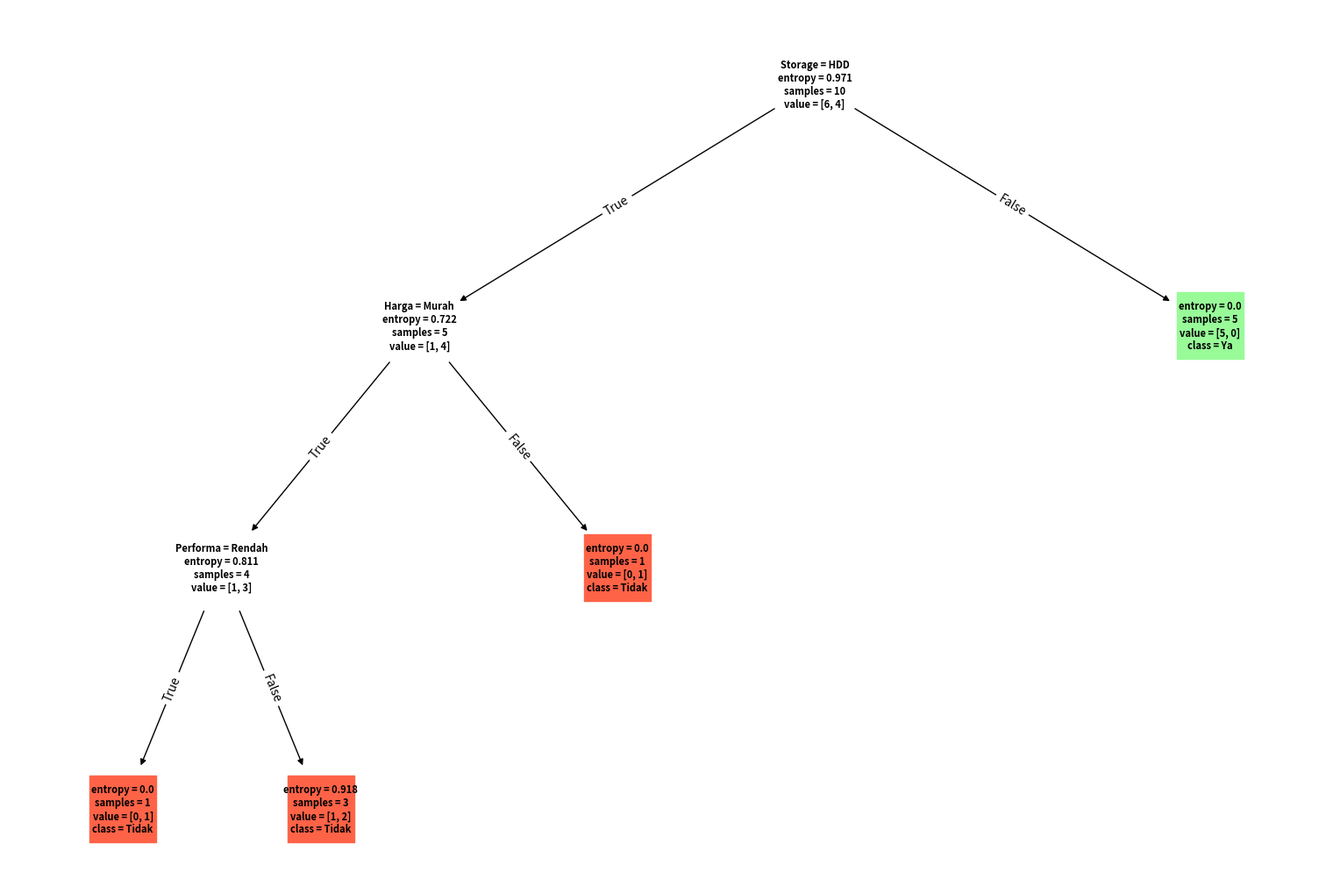

Write the Python code that produced this figure.
import math
from collections import Counter
import matplotlib.pyplot as plt
import networkx as nx

class DecisionTreeNode:
    def __init__(self, data, attributes, depth=0, min_samples_split=2, max_depth=None):
        self.data = data
        self.children = {}
        self.split_attribute = None
        self.split_index = None
        self.split_value = None
        self.leaf_value = None
        self.depth = depth
        self.entropy = self._calculate_entropy(data)
        self.samples = len(data)
        self.value = self._calculate_class_distribution(data)
        
        class_values = [row[-1] for row in data]
        if (len(set(class_values)) == 1 or 
            len(data) < min_samples_split or 
            (max_depth is not None and depth >= max_depth)):
            self.leaf_value = Counter(class_values).most_common(1)[0][0]
            return
            
        gains = {}
        for idx, attribute in enumerate(attributes):
            if attribute is not None:
                gain = self._calculate_gain(data, idx)
                gains[idx] = gain
                
        if not gains:
            self.leaf_value = Counter(class_values).most_common(1)[0][0]
            return
            
        self.split_index = max(gains.items(), key=lambda x: x[1])[0]
        self.split_attribute = attributes[self.split_index]
        
        self.split_value = self._find_best_split(data, self.split_index)
        
        new_attributes = attributes.copy()
        new_attributes[self.split_index] = None
        
        left_data = [row for row in data if row[self.split_index] <= self.split_value]
        right_data = [row for row in data if row[self.split_index] > self.split_value]
        
        if left_data:
            self.children["True"] = DecisionTreeNode(left_data, new_attributes, depth + 1, 
                                                   min_samples_split, max_depth)
        if right_data:
            self.children["False"] = DecisionTreeNode(right_data, new_attributes, depth + 1, 
                                                    min_samples_split, max_depth)

    def _calculate_entropy(self, data):
        if not data:
            return 0
        
        total = len(data)
        class_counts = Counter(row[-1] for row in data)
        entropy = 0.0
        
        for count in class_counts.values():
            probability = count / total
            entropy -= probability * math.log2(probability)
            
        return round(entropy, 3)

    def _calculate_class_distribution(self, data):
        if not data:
            return [0, 0]
        
        classes = ["Ya", "Tidak"]
        class_counts = Counter(row[-1] for row in data)
        return [class_counts[c] for c in classes]

    def _find_best_split(self, data, attribute_index):
        values = sorted(set(row[attribute_index] for row in data))
        if len(values) == 1:
            return values[0]
        
        best_gain = -1
        best_split = values[0]
        
        for i in range(len(values) - 1):
            split = values[i]
            left_data = [row for row in data if row[attribute_index] == split]
            right_data = [row for row in data if row[attribute_index] != split]
            
            gain = (len(left_data) / len(data) * self._calculate_entropy(left_data) +
                   len(right_data) / len(data) * self._calculate_entropy(right_data))
            
            if gain > best_gain:
                best_gain = gain
                best_split = split
        
        return best_split

    def _calculate_gain(self, data, attribute_index):
        parent_entropy = self._calculate_entropy(data)
        split_value = self._find_best_split(data, attribute_index)
        
        left_data = [row for row in data if row[attribute_index] == split_value]
        right_data = [row for row in data if row[attribute_index] != split_value]
        
        n = len(data)
        weighted_entropy = (len(left_data) / n * self._calculate_entropy(left_data) +
                            len(right_data) / n * self._calculate_entropy(right_data))
        
        return parent_entropy - weighted_entropy

class DecisionTree:
    def __init__(self, min_samples_split=2, max_depth=None):
        self.root = None
        self.attributes = []
        self.min_samples_split = min_samples_split
        self.max_depth = max_depth

    def fit(self, data, attributes):
        self.attributes = attributes
        self.root = DecisionTreeNode(data, attributes, 
                                     min_samples_split=self.min_samples_split,
                                     max_depth=self.max_depth)

    def visualize(self, filename="pohon_keputusan.jpg"):
        G = nx.DiGraph()
        pos = {}
        labels = {}
        colors = {}
        
        def add_nodes(node, x=0, y=0, dx=1):
            if node is None:
                return
                
            node_id = id(node)
            
            if node.leaf_value is not None:
                label = f'entropy = {node.entropy}\nsamples = {node.samples}\n'
                label += f'value = {node.value}\nclass = {node.leaf_value}'
                color = '#98FB98' if node.leaf_value == "Ya" else '#FF6347'
            else:
                label = f'{node.split_attribute} = {node.split_value}\n'
                label += f'entropy = {node.entropy}\nsamples = {node.samples}\n'
                label += f'value = {node.value}'
                color = 'white'
            
            G.add_node(node_id)
            pos[node_id] = (x, y)
            labels[node_id] = label
            colors[node_id] = color
            
            if "True" in node.children:
                child = node.children["True"]
                child_id = id(child)
                G.add_edge(node_id, child_id, label="True")
                add_nodes(child, x - dx, y - 1, dx / 2)
                
            if "False" in node.children:
                child = node.children["False"]
                child_id = id(child)
                G.add_edge(node_id, child_id, label="False")
                add_nodes(child, x + dx, y - 1, dx / 2)
        
        add_nodes(self.root)
        
        plt.figure(figsize=(15, 10))
        nx.draw(G, pos, labels=labels, node_color=[colors[node] for node in G.nodes()],
                with_labels=True, node_size=3000, node_shape='s',
                font_size=8, font_weight='bold')
        
        edge_labels = nx.get_edge_attributes(G, 'label')
        nx.draw_networkx_edge_labels(G, pos, edge_labels=edge_labels)
        
        plt.axis('off')
        plt.savefig(filename)
        plt.show()

def main():
    # Dataset keputusan membeli laptop
    data_laptop = [
        ["Tinggi", "Mahal", "Core i7", "16GB", "SSD", "Ya"],
        ["Rendah", "Murah", "Core i3", "4GB", "HDD", "Tidak"],
        ["Sedang", "Sedang", "Core i5", "8GB", "SSD", "Ya"],
        ["Tinggi", "Mahal", "Core i7", "8GB", "HDD", "Tidak"],
        ["Rendah", "Murah", "Core i3", "8GB", "SSD", "Ya"],
        ["Sedang", "Mahal", "Core i5", "16GB", "SSD", "Ya"],
        ["Tinggi", "Sedang", "Core i7", "8GB", "SSD", "Ya"],
        ["Rendah", "Sedang", "Core i3", "4GB", "HDD", "Tidak"],
        ["Sedang", "Murah", "Core i5", "8GB", "HDD", "Tidak"],
        ["Tinggi", "Mahal", "Core i7", "16GB", "HDD", "Ya"]
    ]
    
    atribut_laptop = ["Performa", "Harga", "Processor", "RAM", "Storage"]
    
    tree = DecisionTree(min_samples_split=2, max_depth=3)
    tree.fit(data_laptop, atribut_laptop)
    tree.visualize()

if __name__ == "__main__":
    main()
